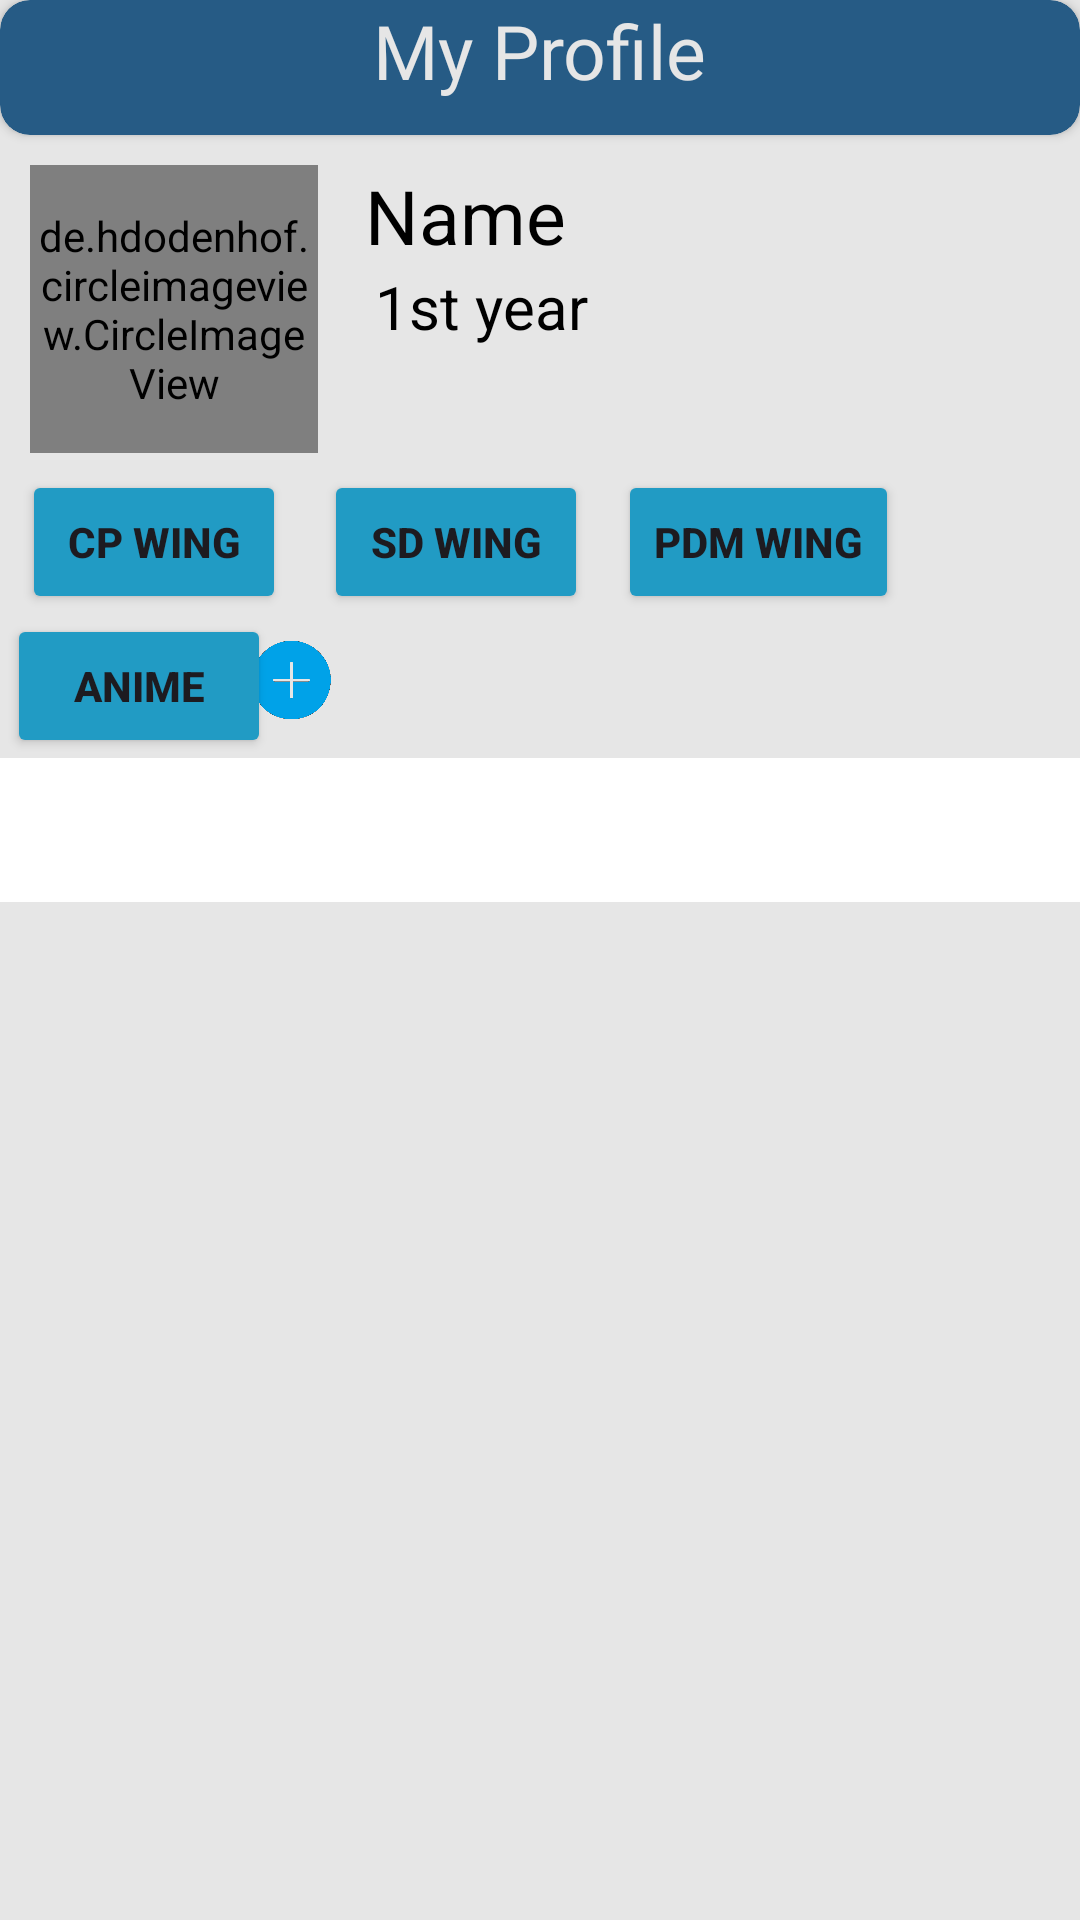

Produce the Android XML layout that renders to this screen, including the resource entries it uses.
<!-- AndroidManifest.xml: application theme Theme.Unify -->
<!-- res/layout/fragment_profile.xml -->
<?xml version="1.0" encoding="utf-8"?>
<LinearLayout xmlns:android="http://schemas.android.com/apk/res/android"
    xmlns:app="http://schemas.android.com/apk/res-auto"
    xmlns:tools="http://schemas.android.com/tools"
    android:layout_width="match_parent"
    android:orientation="vertical"
    android:layout_height="match_parent"
    android:background="@color/bwhite"
    tools:context=".Presentations.FragmentsformainPage.ProfileFragment">

    <androidx.cardview.widget.CardView
        android:layout_width="match_parent"
        android:layout_height="45dp"
        android:id="@+id/card"
        android:backgroundTint="#265B85"
        app:cardCornerRadius="10dp"
        app:layout_constraintEnd_toEndOf="parent"
        app:layout_constraintHorizontal_bias="0.0"
        app:layout_constraintStart_toStartOf="parent"
        app:layout_constraintTop_toTopOf="parent">
        <TextView
            android:id="@+id/textView4"
            android:layout_width="wrap_content"
            android:layout_height="wrap_content"
            android:layout_gravity="center_horizontal"
            android:fontFamily="@font/roboto_bold"
            android:text="My Profile"
            android:textColor="@color/bwhite"
            android:textSize="25dp" />


    </androidx.cardview.widget.CardView>


    <androidx.constraintlayout.widget.ConstraintLayout
    android:layout_width="match_parent"

        android:layout_marginTop="10dp"
    android:layout_height="wrap_content">


        <de.hdodenhof.circleimageview.CircleImageView
            android:id="@+id/profile_image"
            android:layout_width="96dp"
            android:layout_height="96dp"
            android:layout_marginStart="10dp"
            android:src="@color/black"
            app:layout_constraintBottom_toBottomOf="parent"
            app:layout_constraintEnd_toStartOf="@id/editTags"
            app:layout_constraintHorizontal_bias="0.0"
            app:layout_constraintStart_toStartOf="parent"
            app:layout_constraintTop_toTopOf="parent"
            app:layout_constraintVertical_bias="0.0" />

        <TextView
            android:id="@+id/name"
            android:layout_width="wrap_content"
            android:layout_height="wrap_content"
            android:layout_marginLeft="10dp"
            android:text="Name"
            android:textSize="25dp"
            app:layout_constraintBottom_toBottomOf="parent"
            app:layout_constraintEnd_toStartOf="@id/editTags"
            app:layout_constraintHorizontal_bias="0.041"
            app:layout_constraintStart_toEndOf="@+id/profile_image"
            app:layout_constraintTop_toTopOf="parent"
            android:textColor="@color/black"
            app:layout_constraintVertical_bias="0.0" />


        <TextView
            android:id="@+id/tags"
            android:layout_width="match_parent"
            android:layout_height="wrap_content"
            android:layout_marginBottom="16dp"
            android:layout_marginLeft="125dp"
            android:text="1st year"
            android:textSize="20dp"
            android:textColor="@color/black"
            android:gravity="left"
            app:layout_constraintBottom_toTopOf="@id/tables"
            app:layout_constraintEnd_toEndOf="@+id/name"
            app:layout_constraintTop_toBottomOf="@+id/name"
            app:layout_constraintStart_toStartOf="@+id/name"/>

        <TableLayout
            android:layout_marginTop="25dp"
            android:layout_width="match_parent"
            android:id="@+id/tables"
            android:layout_height="match_parent"
            app:layout_constraintTop_toBottomOf="@id/tags"
            app:layout_constraintStart_toEndOf="@id/profile_image"
            app:layout_constraintBottom_toBottomOf="parent"
            app:layout_constraintEnd_toEndOf="parent">

            <TableRow
                android:layout_width="match_parent"
                android:layout_height="20dp" >

                <Button
                    android:id="@+id/loginbtn"
                    android:layout_width="wrap_content"
                    android:layout_marginLeft="5dp"
                    android:layout_height="wrap_content"
                    android:layout_gravity="center_horizontal"
                    android:backgroundTint="@color/main"
                    android:shadowColor="@color/main"
                    android:text="CP Wing"
                    android:textStyle="bold" />

                <Button
                    android:id="@+id/loginbtn2"
                    android:layout_width="wrap_content"
                    android:layout_height="match_parent"
                    android:layout_gravity="center_horizontal"
                    android:backgroundTint="@color/main"
                    android:layout_marginHorizontal="5dp"
                    android:shadowColor="@color/main"
                    android:text="SD Wing"
                    android:textStyle="bold" />

                <Button
                    android:id="@+id/loginbtn3"
                    android:layout_width="wrap_content"
                    android:layout_height="wrap_content"
                    android:layout_gravity="center_horizontal"
                    android:backgroundTint="@color/main"
                    android:shadowColor="@color/main"
                    android:text="PDM Wing"
                    android:textStyle="bold" />
            </TableRow>

            <TableRow
                android:layout_width="match_parent"
                android:layout_height="20dp" >

                <Button
                    android:id="@+id/loginbtn4"
                    android:layout_width="wrap_content"
                    android:layout_height="wrap_content"
                    android:layout_gravity="center_horizontal"
                    android:backgroundTint="@color/main"
                    android:shadowColor="@color/main"
                    android:text="Anime"
                    android:textStyle="bold" />

                <ImageView
                    android:id="@+id/imageView8"
                    android:layout_width="10dp"
                    android:layout_height="30dp"
                    android:layout_marginLeft="-90dp"
                    android:src="@drawable/plus1"
                    android:layout_marginTop="7dp"/>
            </TableRow>

        </TableLayout>

        <ImageView
            android:id="@+id/editTags"
            android:layout_width="30dp"
            android:layout_height="30dp"
            android:layout_marginHorizontal="15dp"
            android:src="@drawable/editl"
            app:layout_constraintBottom_toBottomOf="parent"
            app:layout_constraintEnd_toEndOf="parent"
            app:layout_constraintHorizontal_bias="0.915"
            app:layout_constraintStart_toEndOf="@id/tags"
            app:layout_constraintTop_toTopOf="parent"
            app:layout_constraintVertical_bias="0.024" />
    </androidx.constraintlayout.widget.ConstraintLayout>

    <com.google.android.material.tabs.TabLayout
        android:id="@+id/tableLayout"
        android:layout_width="match_parent"
        android:layout_height="wrap_content"
        android:backgroundTint="@color/white">


    </com.google.android.material.tabs.TabLayout>

    <androidx.viewpager.widget.ViewPager
        android:id="@+id/viewPager"
        android:layout_width="match_parent"
        android:layout_height="match_parent"
        />

</LinearLayout>
<!-- resources referenced by this layout -->
<resources>
  <color name="black">#FF000000</color>
  <color name="bwhite">#e6e6e6</color>
  <color name="main">#219bc4</color>
  <color name="white">#FFFFFFFF</color>
  <!-- drawable plus1: png bitmap (drawable, 10225 bytes) -->
  <style name="Theme.Unify" parent="Base.Theme.Unify" />
  <style name="Base.Theme.Unify" parent="Theme.Material3.DayNight.NoActionBar">
          
          
      </style>
</resources>
